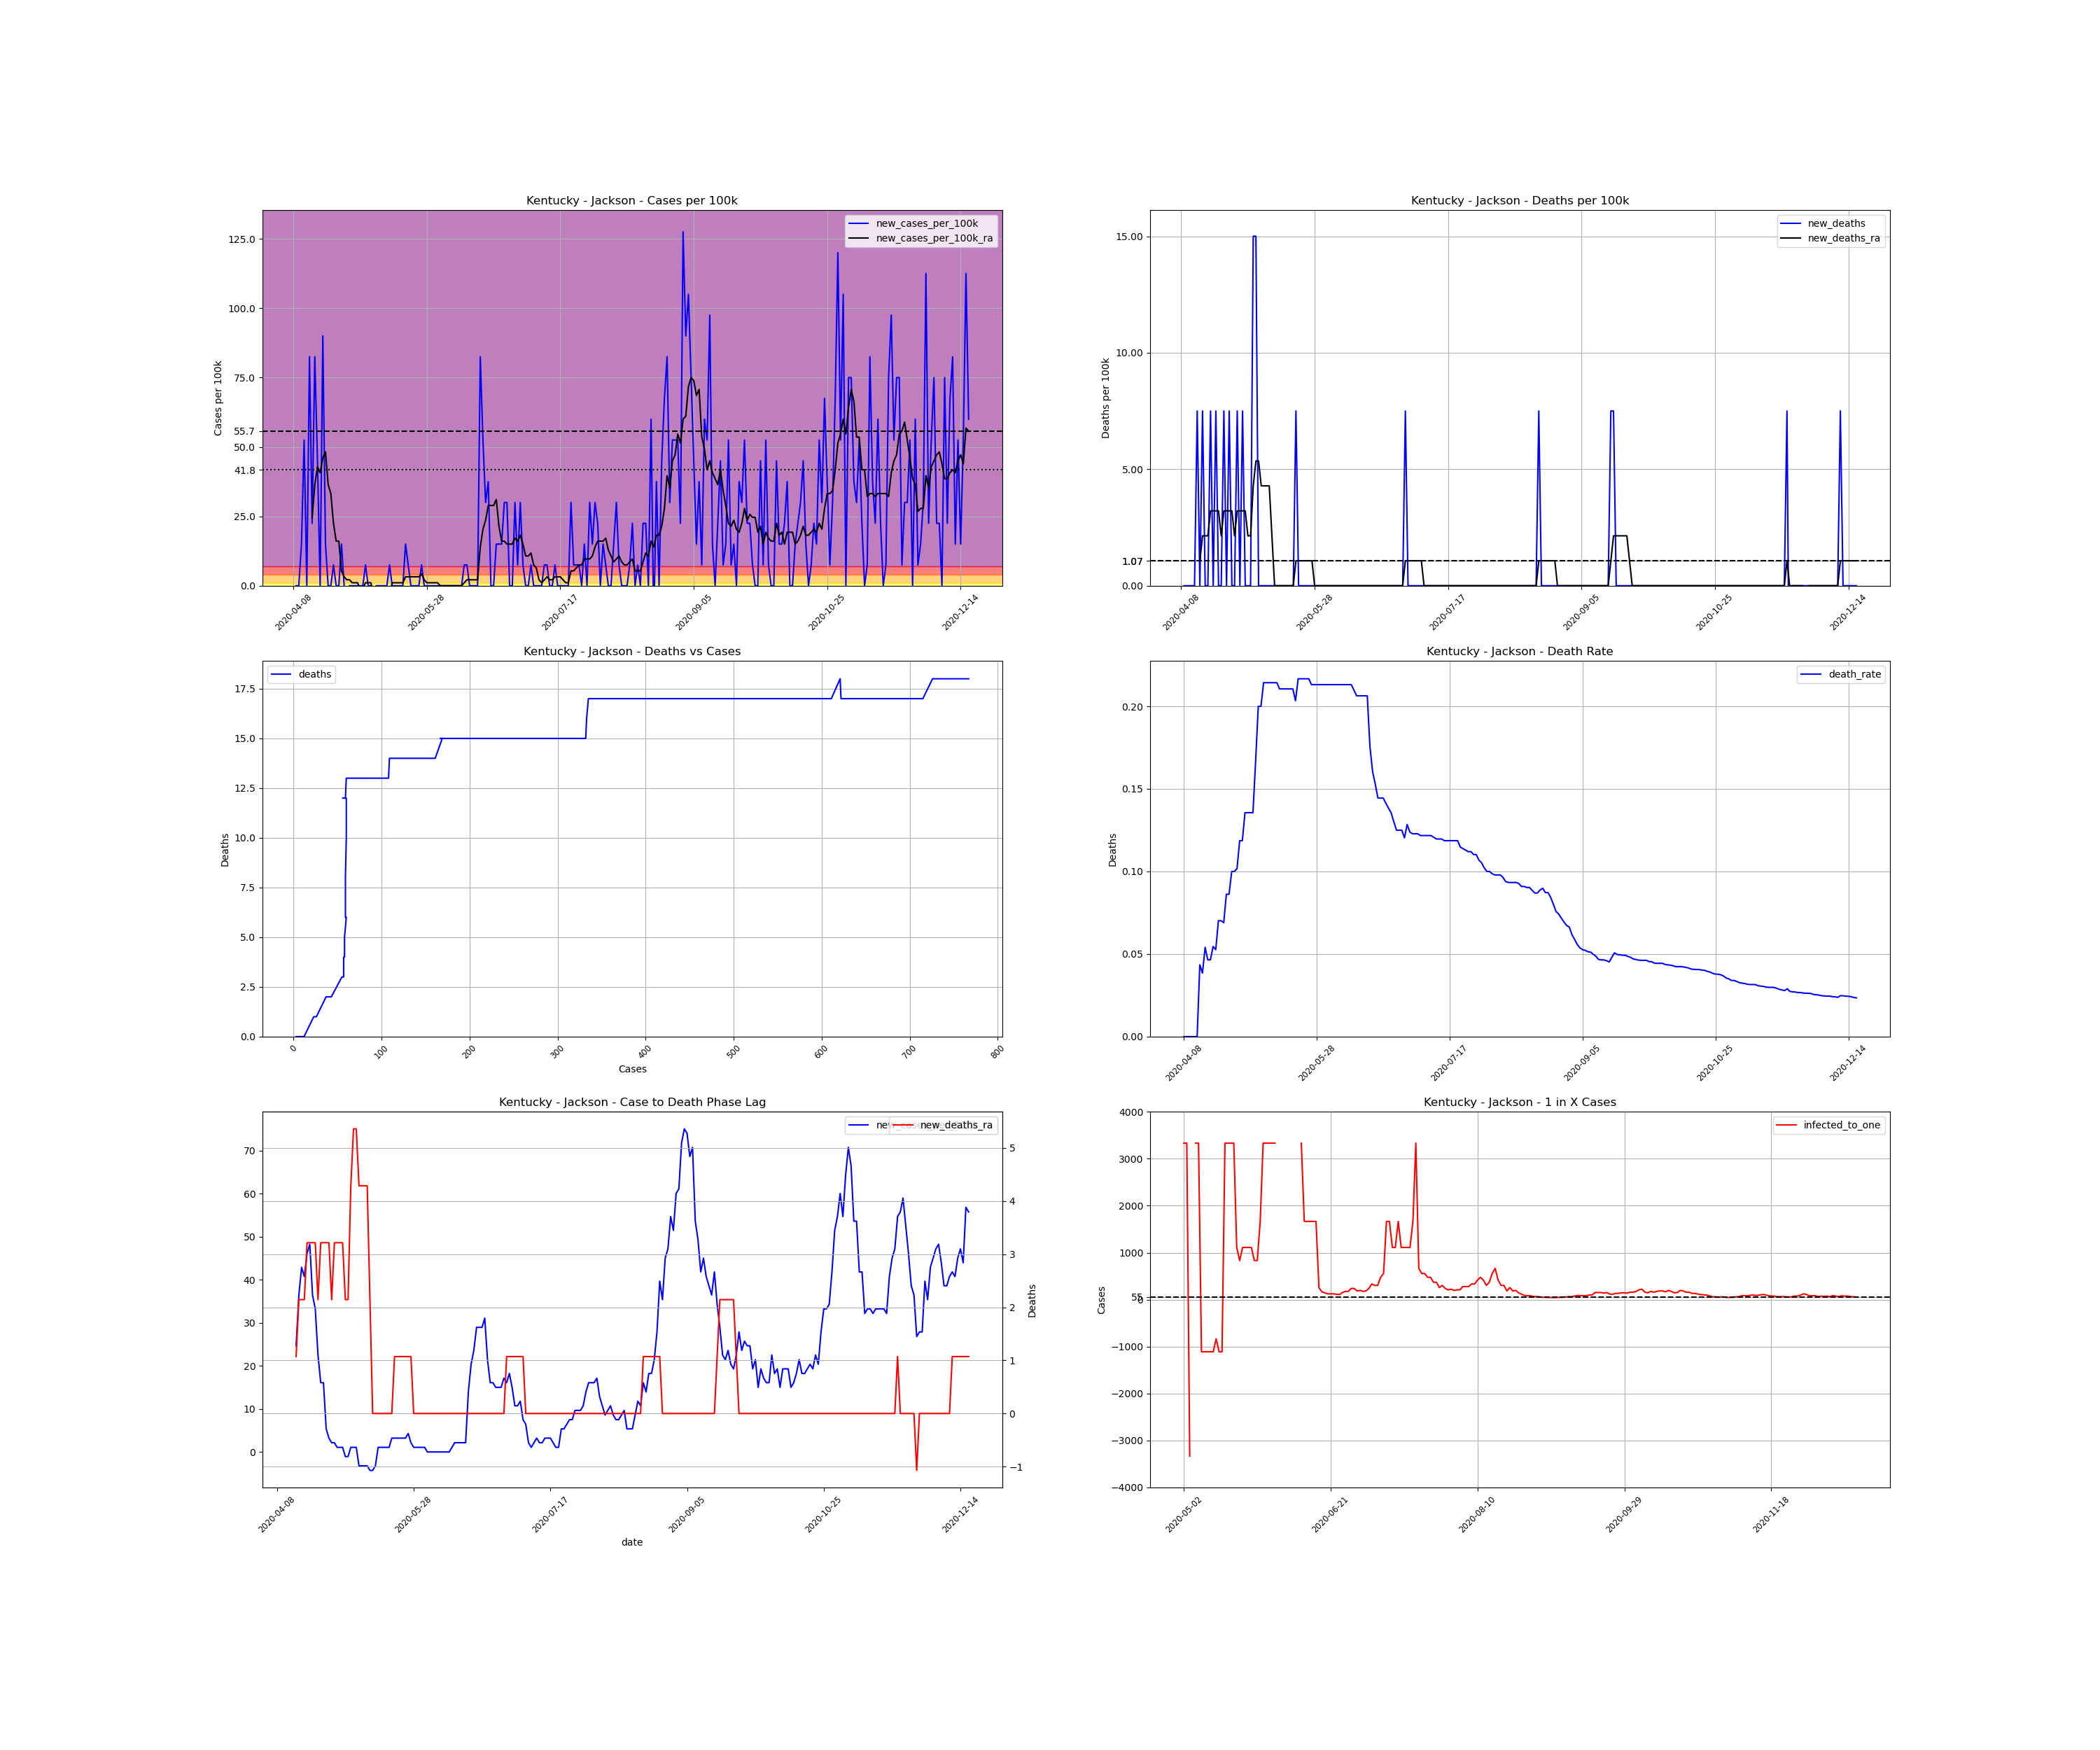

The file beside this chart, header and first rows:
, date, county, state, fips, cases, deaths, COUNTY, STNAME, CTYNAME, POPESTIMATE2019, cases_per_100k, deaths_per_100k, death_rate, new_cases, new_cases_per_100k, new_deaths, new_cases_per_100k_ra, new_deaths_ra, active_cases, infected_to_one
678815, 2020-04-08, Jackson, Kentucky, 21109, 3, 0.0, 109, Kentucky, Jackson, 13329, 22.51, 0.0, 0.0, , , , , , , 
678816, 2020-04-09, Jackson, Kentucky, 21109, 3, 0.0, 109, Kentucky, Jackson, 13329, 22.51, 0.0, 0.0, 0.0, 0.0, 0.0, , , , 
678817, 2020-04-10, Jackson, Kentucky, 21109, 3, 0.0, 109, Kentucky, Jackson, 13329, 22.51, 0.0, 0.0, 0.0, 0.0, 0.0, , , , 
678818, 2020-04-11, Jackson, Kentucky, 21109, 5, 0.0, 109, Kentucky, Jackson, 13329, 37.51, 0.0, 0.0, 2.0, 15, 0.0, , , , 
678819, 2020-04-12, Jackson, Kentucky, 21109, 12, 0.0, 109, Kentucky, Jackson, 13329, 90.03, 0.0, 0.0, 7.0, 52.52, 0.0, , , , 
678820, 2020-04-13, Jackson, Kentucky, 21109, 12, 0.0, 109, Kentucky, Jackson, 13329, 90.03, 0.0, 0.0, 0.0, 0.0, 0.0, , , , 
678821, 2020-04-14, Jackson, Kentucky, 21109, 23, 1.0, 109, Kentucky, Jackson, 13329, 172.6, 7.502, 0.04348, 11.0, 82.53, 7.502, , , , 
678822, 2020-04-15, Jackson, Kentucky, 21109, 26, 1.0, 109, Kentucky, Jackson, 13329, 195.1, 7.502, 0.03846, 3.0, 22.51, 0.0, 24.65, 1.072, , 
678823, 2020-04-16, Jackson, Kentucky, 21109, 37, 2.0, 109, Kentucky, Jackson, 13329, 277.6, 15, 0.05405, 11.0, 82.53, 7.502, 36.44, 2.144, 34.0, 98.01
678824, 2020-04-17, Jackson, Kentucky, 21109, 43, 2.0, 109, Kentucky, Jackson, 13329, 322.6, 15, 0.04651, 6.0, 45.01, 0.0, 42.87, 2.144, 40.0, 83.31
678825, 2020-04-18, Jackson, Kentucky, 21109, 43, 2.0, 109, Kentucky, Jackson, 13329, 322.6, 15, 0.04651, 0.0, 0.0, 0.0, 40.73, 2.144, 40.0, 83.31
678826, 2020-04-19, Jackson, Kentucky, 21109, 55, 3.0, 109, Kentucky, Jackson, 13329, 412.6, 22.51, 0.05455, 12.0, 90.03, 7.502, 46.09, 3.215, 50.0, 66.64
678827, 2020-04-20, Jackson, Kentucky, 21109, 57, 3.0, 109, Kentucky, Jackson, 13329, 427.6, 22.51, 0.05263, 2.0, 15, 0.0, 48.23, 3.215, 45.0, 74.05
678828, 2020-04-21, Jackson, Kentucky, 21109, 57, 4.0, 109, Kentucky, Jackson, 13329, 427.6, 30.01, 0.07018, 0.0, 0.0, 7.502, 36.44, 3.215, 45.0, 74.05
678829, 2020-04-22, Jackson, Kentucky, 21109, 57, 4.0, 109, Kentucky, Jackson, 13329, 427.6, 30.01, 0.07018, 0.0, 0.0, 0.0, 33.23, 3.215, 34.0, 98.01
678830, 2020-04-23, Jackson, Kentucky, 21109, 58, 4.0, 109, Kentucky, Jackson, 13329, 435.1, 30.01, 0.06897, 1.0, 7.502, 0.0, 22.51, 2.144, 32.0, 104.1
678831, 2020-04-24, Jackson, Kentucky, 21109, 58, 5.0, 109, Kentucky, Jackson, 13329, 435.1, 37.51, 0.08621, 0.0, 0.0, 7.502, 16.08, 3.215, 21.0, 158.7
678832, 2020-04-25, Jackson, Kentucky, 21109, 58, 5.0, 109, Kentucky, Jackson, 13329, 435.1, 37.51, 0.08621, 0.0, 0.0, 0.0, 16.08, 3.215, 15.0, 222.2
678833, 2020-04-26, Jackson, Kentucky, 21109, 60, 6.0, 109, Kentucky, Jackson, 13329, 450.1, 45.01, 0.1, 2.0, 15, 7.502, 5.359, 3.215, 17.0, 196
678834, 2020-04-27, Jackson, Kentucky, 21109, 60, 6.0, 109, Kentucky, Jackson, 13329, 450.1, 45.01, 0.1, 0.0, 0.0, 0.0, 3.215, 3.215, 5.0, 666.4
678835, 2020-04-28, Jackson, Kentucky, 21109, 59, 6.0, 109, Kentucky, Jackson, 13329, 442.6, 45.01, 0.1017, -1.0, -7.502, 0.0, 2.144, 2.144, 2.0, 1666
678836, 2020-04-29, Jackson, Kentucky, 21109, 59, 7.0, 109, Kentucky, Jackson, 13329, 442.6, 52.52, 0.1186, 0.0, 0.0, 7.502, 2.144, 3.215, 2.0, 1666
678837, 2020-04-30, Jackson, Kentucky, 21109, 59, 7.0, 109, Kentucky, Jackson, 13329, 442.6, 52.52, 0.1186, 0.0, 0.0, 0.0, 1.072, 3.215, 2.0, 1666
678838, 2020-05-01, Jackson, Kentucky, 21109, 59, 8.0, 109, Kentucky, Jackson, 13329, 442.6, 60.02, 0.1356, 0.0, 0.0, 7.502, 1.072, 3.215, 1.0, 3332
678839, 2020-05-02, Jackson, Kentucky, 21109, 59, 8.0, 109, Kentucky, Jackson, 13329, 442.6, 60.02, 0.1356, 0.0, 0.0, 0.0, 1.072, 3.215, 1.0, 3332
678840, 2020-05-03, Jackson, Kentucky, 21109, 59, 8.0, 109, Kentucky, Jackson, 13329, 442.6, 60.02, 0.1356, 0.0, 0.0, 0.0, -1.072, 2.144, 1.0, 3332
678841, 2020-05-04, Jackson, Kentucky, 21109, 59, 8.0, 109, Kentucky, Jackson, 13329, 442.6, 60.02, 0.1356, 0.0, 0.0, 0.0, -1.072, 2.144, -1.0, -3332
678842, 2020-05-05, Jackson, Kentucky, 21109, 60, 10.0, 109, Kentucky, Jackson, 13329, 450.1, 75.02, 0.1667, 1.0, 7.502, 15, 1.072, 4.287, 0.0, inf
678843, 2020-05-06, Jackson, Kentucky, 21109, 60, 12.0, 109, Kentucky, Jackson, 13329, 450.1, 90.03, 0.2, 0.0, 0.0, 15, 1.072, 5.359, 1.0, 3332
678844, 2020-05-07, Jackson, Kentucky, 21109, 60, 12.0, 109, Kentucky, Jackson, 13329, 450.1, 90.03, 0.2, 0.0, 0.0, 0.0, 1.072, 5.359, 1.0, 3332
678845, 2020-05-08, Jackson, Kentucky, 21109, 56, 12.0, 109, Kentucky, Jackson, 13329, 420.1, 90.03, 0.2143, -4.0, -30.01, 0.0, -3.215, 4.287, -3.0, -1111
678846, 2020-05-09, Jackson, Kentucky, 21109, 56, 12.0, 109, Kentucky, Jackson, 13329, 420.1, 90.03, 0.2143, 0.0, 0.0, 0.0, -3.215, 4.287, -3.0, -1111
678847, 2020-05-10, Jackson, Kentucky, 21109, 56, 12.0, 109, Kentucky, Jackson, 13329, 420.1, 90.03, 0.2143, 0.0, 0.0, 0.0, -3.215, 4.287, -3.0, -1111
678848, 2020-05-11, Jackson, Kentucky, 21109, 56, 12.0, 109, Kentucky, Jackson, 13329, 420.1, 90.03, 0.2143, 0.0, 0.0, 0.0, -3.215, 4.287, -3.0, -1111
678849, 2020-05-12, Jackson, Kentucky, 21109, 56, 12.0, 109, Kentucky, Jackson, 13329, 420.1, 90.03, 0.2143, 0.0, 0.0, 0.0, -4.287, 2.144, -3.0, -1111
678850, 2020-05-13, Jackson, Kentucky, 21109, 56, 12.0, 109, Kentucky, Jackson, 13329, 420.1, 90.03, 0.2143, 0.0, 0.0, 0.0, -4.287, 0.0, -4.0, -833.1
678851, 2020-05-14, Jackson, Kentucky, 21109, 57, 12.0, 109, Kentucky, Jackson, 13329, 427.6, 90.03, 0.2105, 1.0, 7.502, 0.0, -3.215, 0.0, -3.0, -1111
678852, 2020-05-15, Jackson, Kentucky, 21109, 57, 12.0, 109, Kentucky, Jackson, 13329, 427.6, 90.03, 0.2105, 0.0, 0.0, 0.0, 1.072, 0.0, -3.0, -1111
678853, 2020-05-16, Jackson, Kentucky, 21109, 57, 12.0, 109, Kentucky, Jackson, 13329, 427.6, 90.03, 0.2105, 0.0, 0.0, 0.0, 1.072, 0.0, 1.0, 3332
678854, 2020-05-17, Jackson, Kentucky, 21109, 57, 12.0, 109, Kentucky, Jackson, 13329, 427.6, 90.03, 0.2105, 0.0, 0.0, 0.0, 1.072, 0.0, 1.0, 3332
678855, 2020-05-18, Jackson, Kentucky, 21109, 57, 12.0, 109, Kentucky, Jackson, 13329, 427.6, 90.03, 0.2105, 0.0, 0.0, 0.0, 1.072, 0.0, 1.0, 3332
678856, 2020-05-19, Jackson, Kentucky, 21109, 57, 12.0, 109, Kentucky, Jackson, 13329, 427.6, 90.03, 0.2105, 0.0, 0.0, 0.0, 1.072, 0.0, 1.0, 3332
678857, 2020-05-20, Jackson, Kentucky, 21109, 59, 12.0, 109, Kentucky, Jackson, 13329, 442.6, 90.03, 0.2034, 2.0, 15, 0.0, 3.215, 0.0, 3.0, 1111
678858, 2020-05-21, Jackson, Kentucky, 21109, 60, 13.0, 109, Kentucky, Jackson, 13329, 450.1, 97.53, 0.2167, 1.0, 7.502, 7.502, 3.215, 1.072, 4.0, 833.1
678859, 2020-05-22, Jackson, Kentucky, 21109, 60, 13.0, 109, Kentucky, Jackson, 13329, 450.1, 97.53, 0.2167, 0.0, 0.0, 0.0, 3.215, 1.072, 3.0, 1111
678860, 2020-05-23, Jackson, Kentucky, 21109, 60, 13.0, 109, Kentucky, Jackson, 13329, 450.1, 97.53, 0.2167, 0.0, 0.0, 0.0, 3.215, 1.072, 3.0, 1111
678861, 2020-05-24, Jackson, Kentucky, 21109, 60, 13.0, 109, Kentucky, Jackson, 13329, 450.1, 97.53, 0.2167, 0.0, 0.0, 0.0, 3.215, 1.072, 3.0, 1111
678862, 2020-05-25, Jackson, Kentucky, 21109, 60, 13.0, 109, Kentucky, Jackson, 13329, 450.1, 97.53, 0.2167, 0.0, 0.0, 0.0, 3.215, 1.072, 3.0, 1111
678863, 2020-05-26, Jackson, Kentucky, 21109, 61, 13.0, 109, Kentucky, Jackson, 13329, 457.6, 97.53, 0.2131, 1.0, 7.502, 0.0, 4.287, 1.072, 4.0, 833.1
678864, 2020-05-27, Jackson, Kentucky, 21109, 61, 13.0, 109, Kentucky, Jackson, 13329, 457.6, 97.53, 0.2131, 0.0, 0.0, 0.0, 2.144, 1.072, 4.0, 833.1
678865, 2020-05-28, Jackson, Kentucky, 21109, 61, 13.0, 109, Kentucky, Jackson, 13329, 457.6, 97.53, 0.2131, 0.0, 0.0, 0.0, 1.072, 0.0, 2.0, 1666
678866, 2020-05-29, Jackson, Kentucky, 21109, 61, 13.0, 109, Kentucky, Jackson, 13329, 457.6, 97.53, 0.2131, 0.0, 0.0, 0.0, 1.072, 0.0, 1.0, 3332
678867, 2020-05-30, Jackson, Kentucky, 21109, 61, 13.0, 109, Kentucky, Jackson, 13329, 457.6, 97.53, 0.2131, 0.0, 0.0, 0.0, 1.072, 0.0, 1.0, 3332
678868, 2020-05-31, Jackson, Kentucky, 21109, 61, 13.0, 109, Kentucky, Jackson, 13329, 457.6, 97.53, 0.2131, 0.0, 0.0, 0.0, 1.072, 0.0, 1.0, 3332
678869, 2020-06-01, Jackson, Kentucky, 21109, 61, 13.0, 109, Kentucky, Jackson, 13329, 457.6, 97.53, 0.2131, 0.0, 0.0, 0.0, 1.072, 0.0, 1.0, 3332
678870, 2020-06-02, Jackson, Kentucky, 21109, 61, 13.0, 109, Kentucky, Jackson, 13329, 457.6, 97.53, 0.2131, 0.0, 0.0, 0.0, 8.120488408686859e-15, 0.0, 1.0, 3332
678871, 2020-06-03, Jackson, Kentucky, 21109, 61, 13.0, 109, Kentucky, Jackson, 13329, 457.6, 97.53, 0.2131, 0.0, 0.0, 0.0, 8.120488408686859e-15, 0.0, 0.0, inf
678872, 2020-06-04, Jackson, Kentucky, 21109, 61, 13.0, 109, Kentucky, Jackson, 13329, 457.6, 97.53, 0.2131, 0.0, 0.0, 0.0, 8.120488408686859e-15, 0.0, 0.0, inf
678873, 2020-06-05, Jackson, Kentucky, 21109, 61, 13.0, 109, Kentucky, Jackson, 13329, 457.6, 97.53, 0.2131, 0.0, 0.0, 0.0, 8.120488408686859e-15, 0.0, 0.0, inf
678874, 2020-06-06, Jackson, Kentucky, 21109, 61, 13.0, 109, Kentucky, Jackson, 13329, 457.6, 97.53, 0.2131, 0.0, 0.0, 0.0, 8.120488408686859e-15, 0.0, 0.0, inf
... 194 more rows
